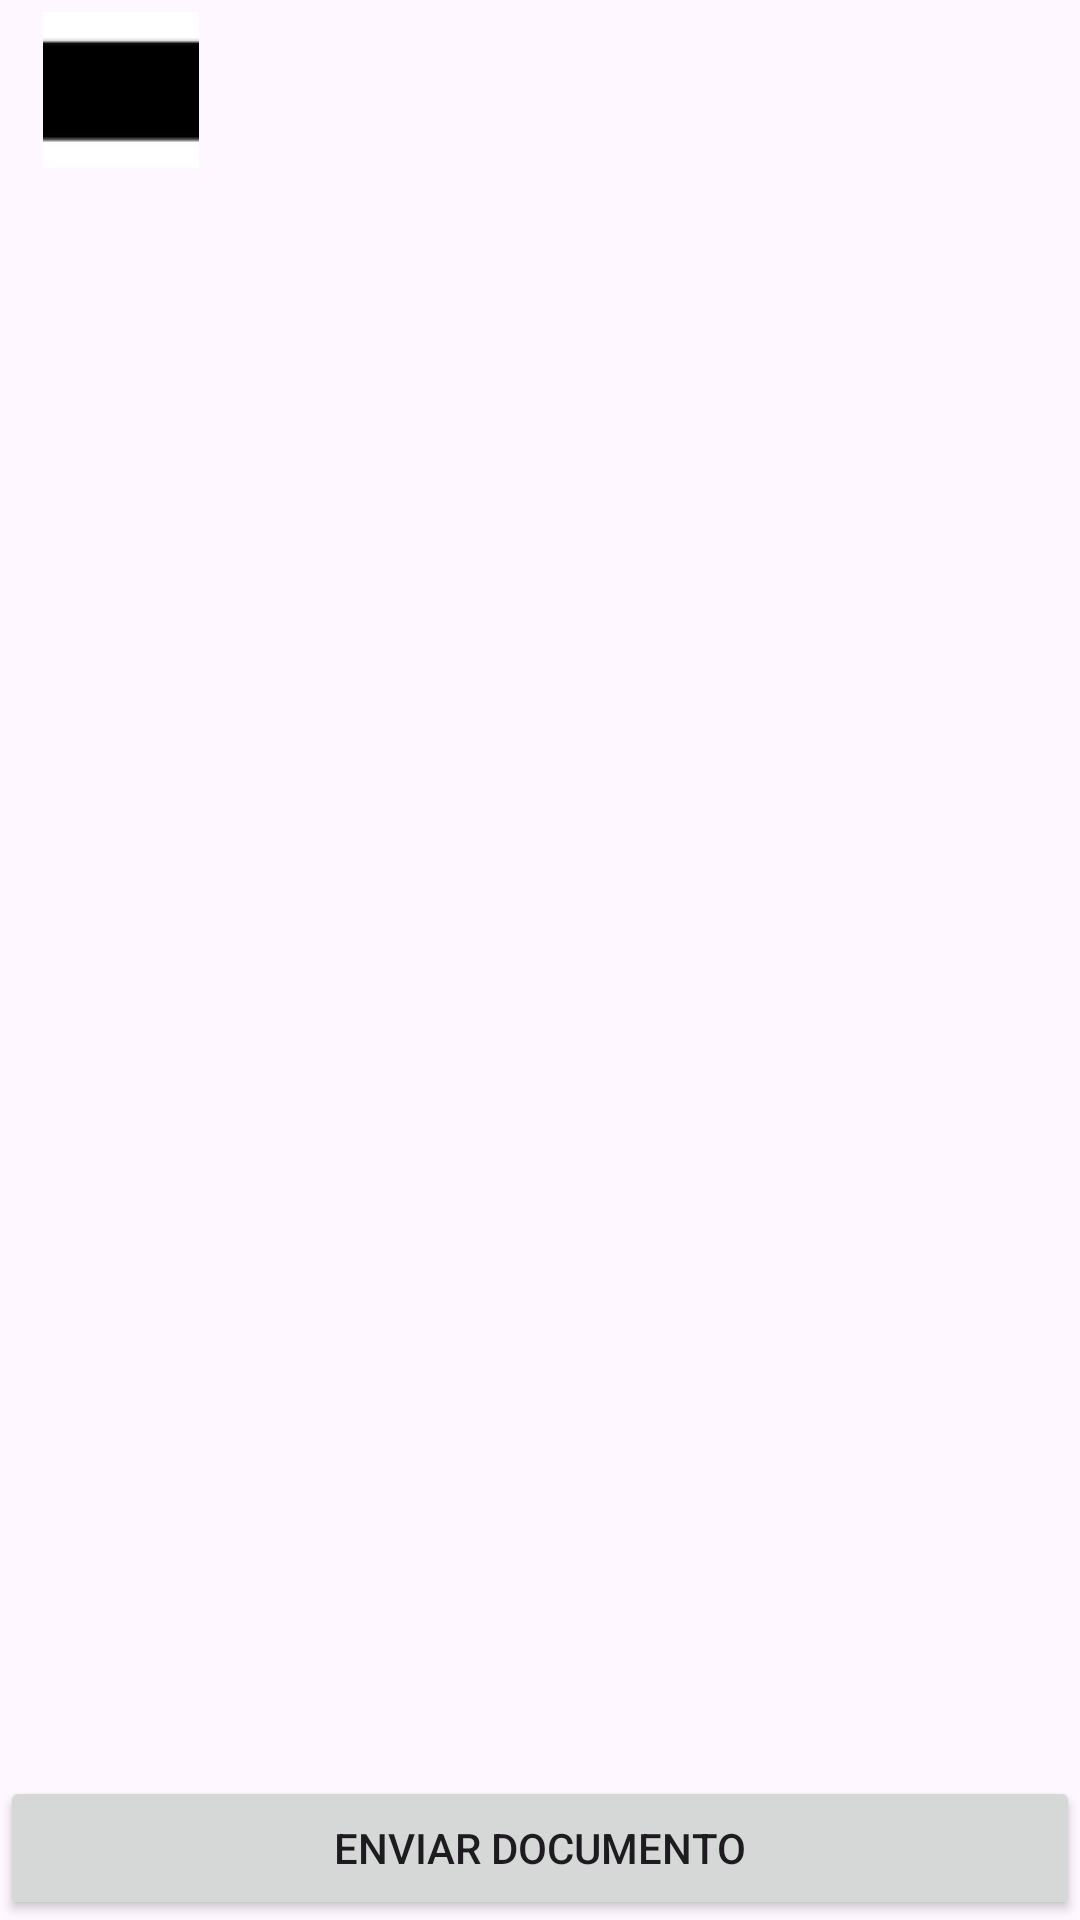

This screen was rendered from an Android layout file. Write that file and the resources it references.
<!-- AndroidManifest.xml: application theme Theme.ClienteTFM -->
<!-- res/layout/documentos_compartidos.xml -->
<?xml version="1.0" encoding="utf-8"?>
<androidx.constraintlayout.widget.ConstraintLayout xmlns:android="http://schemas.android.com/apk/res/android"
    xmlns:app="http://schemas.android.com/apk/res-auto"
    xmlns:tools="http://schemas.android.com/tools"
    android:layout_width="match_parent"
    android:layout_height="match_parent">

    <ListView
        android:id="@+id/doc_list_view"
        android:layout_width="385dp"
        android:layout_height="604dp"
        android:layout_marginTop="12dp"
        app:layout_constraintEnd_toEndOf="parent"
        app:layout_constraintHorizontal_bias="0.457"
        app:layout_constraintStart_toStartOf="parent"
        app:layout_constraintTop_toBottomOf="@+id/boton_regreso_doc_comp" />

    <ImageButton
        android:id="@+id/boton_regreso_doc_comp"
        android:layout_width="52dp"
        android:layout_height="52dp"
        android:layout_marginTop="4dp"
        app:layout_constraintEnd_toEndOf="parent"
        app:layout_constraintHorizontal_bias="0.047"
        app:layout_constraintStart_toStartOf="parent"
        app:layout_constraintTop_toTopOf="parent"
        app:srcCompat="@drawable/backjpeg" />

    <Button
        android:id="@+id/enviarDocumento"
        android:layout_width="0dp"
        android:layout_height="wrap_content"
        android:text="Enviar documento"
        app:layout_constraintBottom_toBottomOf="parent"
        app:layout_constraintEnd_toEndOf="parent"
        app:layout_constraintStart_toStartOf="parent" />
</androidx.constraintlayout.widget.ConstraintLayout>
<!-- resources referenced by this layout -->
<resources>
  <!-- drawable backjpeg: jpg bitmap (drawable, 17587 bytes) -->
  <style name="Theme.ClienteTFM" parent="Base.Theme.ClienteTFM" />
  <style name="Base.Theme.ClienteTFM" parent="Theme.Material3.DayNight.NoActionBar">
          
          
      </style>
</resources>
